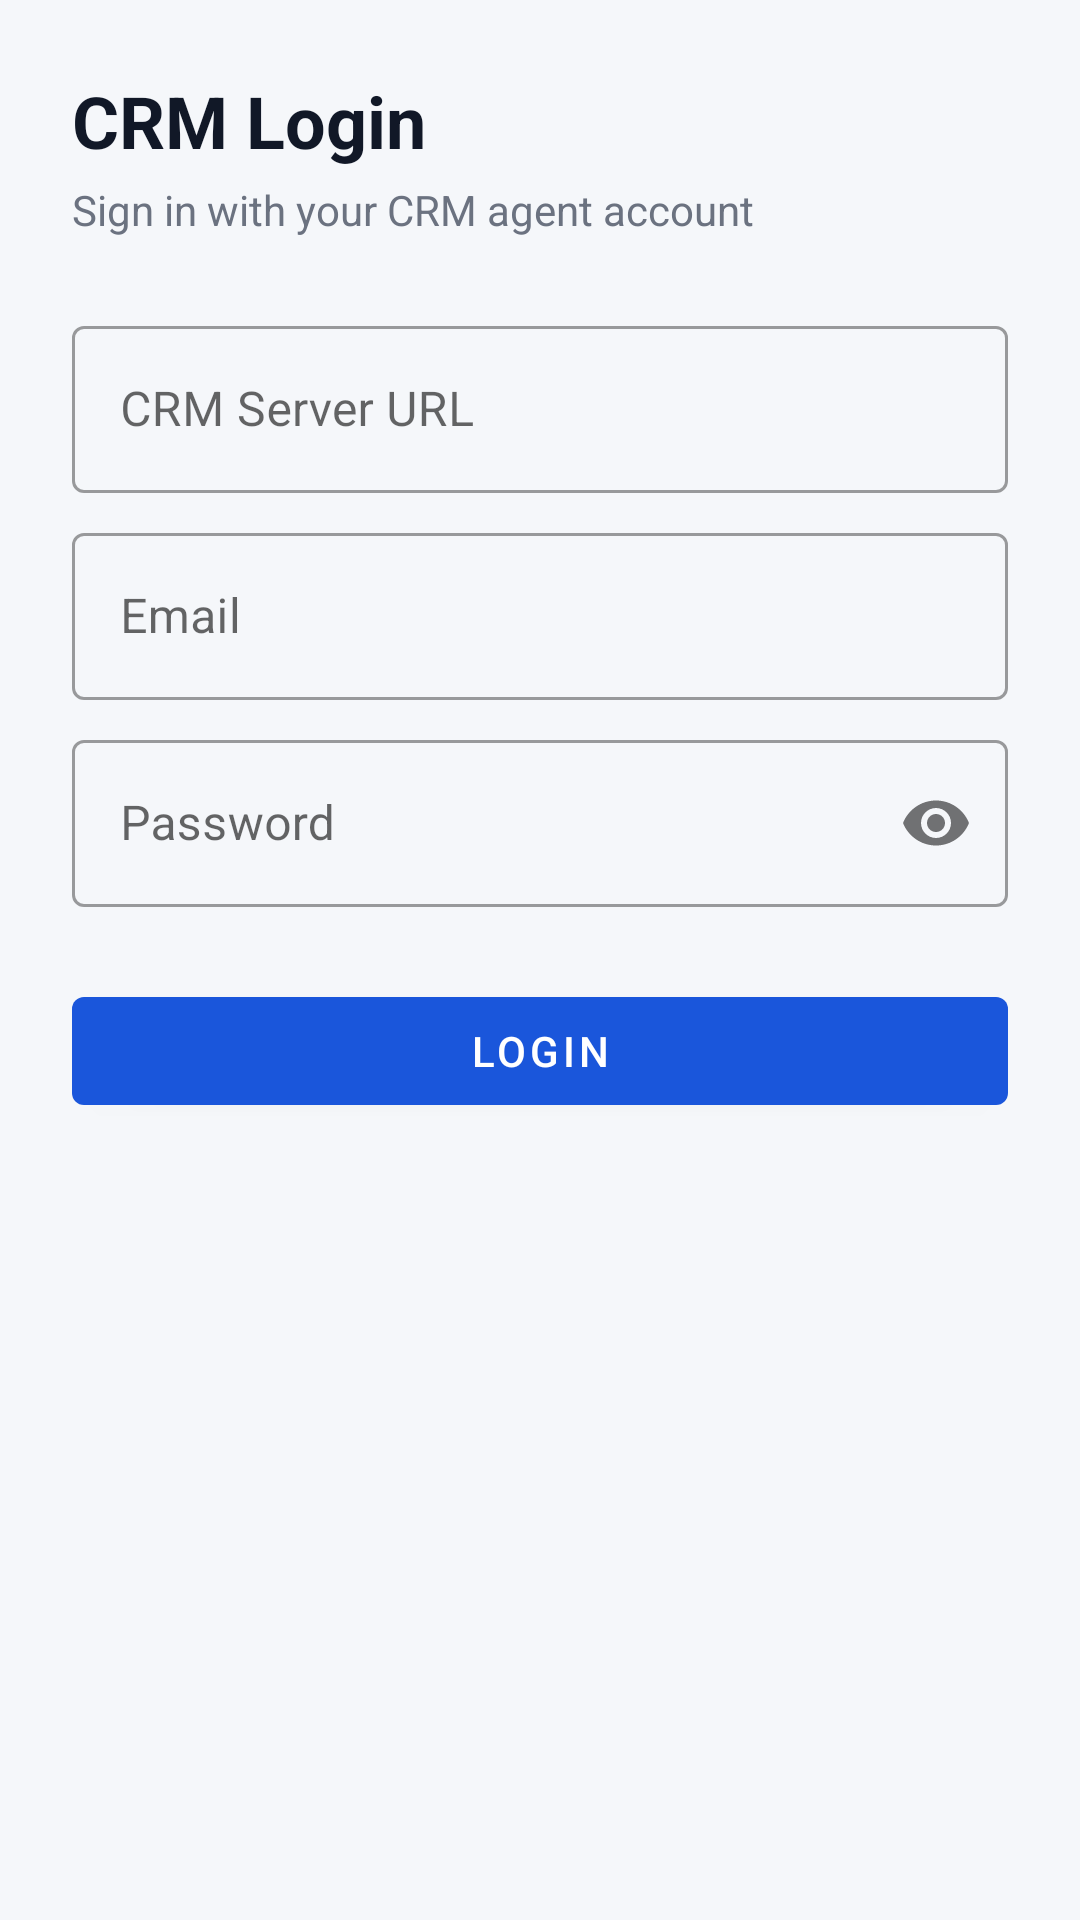

Reconstruct the res/layout file that produces this screen, plus the resources it refers to.
<!-- AndroidManifest.xml: application theme Theme.InfraSpineCallSync -->
<!-- res/layout/fragment_login.xml -->
<?xml version="1.0" encoding="utf-8"?>
<androidx.core.widget.NestedScrollView
    xmlns:android="http://schemas.android.com/apk/res/android"
    xmlns:app="http://schemas.android.com/apk/res-auto"
    android:layout_width="match_parent"
    android:layout_height="match_parent"
    android:background="@color/background"
    android:fillViewport="true">

    <LinearLayout
        android:layout_width="match_parent"
        android:layout_height="wrap_content"
        android:layout_gravity="center_vertical"
        android:orientation="vertical"
        android:padding="@dimen/spacing_lg">

        <TextView
            android:layout_width="match_parent"
            android:layout_height="wrap_content"
            android:text="@string/login_title"
            android:textColor="@color/text_primary"
            android:textSize="24sp"
            android:textStyle="bold" />

        <TextView
            android:layout_width="match_parent"
            android:layout_height="wrap_content"
            android:layout_marginTop="@dimen/spacing_xs"
            android:text="@string/login_subtitle"
            android:textColor="@color/text_secondary"
            android:textSize="14sp" />

        <com.google.android.material.textfield.TextInputLayout
            android:id="@+id/layoutCrmUrl"
            style="@style/Widget.MaterialComponents.TextInputLayout.OutlinedBox"
            android:layout_width="match_parent"
            android:layout_height="wrap_content"
            android:layout_marginTop="@dimen/spacing_lg"
            android:hint="@string/crm_server_url">

            <com.google.android.material.textfield.TextInputEditText
                android:id="@+id/editCrmUrl"
                android:layout_width="match_parent"
                android:layout_height="wrap_content"
                android:inputType="textUri"
                android:singleLine="true" />
        </com.google.android.material.textfield.TextInputLayout>

        <com.google.android.material.textfield.TextInputLayout
            android:id="@+id/layoutEmail"
            style="@style/Widget.MaterialComponents.TextInputLayout.OutlinedBox"
            android:layout_width="match_parent"
            android:layout_height="wrap_content"
            android:layout_marginTop="@dimen/spacing_sm"
            android:hint="@string/login_email">

            <com.google.android.material.textfield.TextInputEditText
                android:id="@+id/editEmail"
                android:layout_width="match_parent"
                android:layout_height="wrap_content"
                android:inputType="textEmailAddress"
                android:singleLine="true" />
        </com.google.android.material.textfield.TextInputLayout>

        <com.google.android.material.textfield.TextInputLayout
            android:id="@+id/layoutPassword"
            style="@style/Widget.MaterialComponents.TextInputLayout.OutlinedBox"
            android:layout_width="match_parent"
            android:layout_height="wrap_content"
            android:layout_marginTop="@dimen/spacing_sm"
            android:hint="@string/login_password"
            app:passwordToggleEnabled="true">

            <com.google.android.material.textfield.TextInputEditText
                android:id="@+id/editPassword"
                android:layout_width="match_parent"
                android:layout_height="wrap_content"
                android:inputType="textPassword"
                android:singleLine="true" />
        </com.google.android.material.textfield.TextInputLayout>

        <com.google.android.material.button.MaterialButton
            android:id="@+id/buttonLogin"
            style="@style/Widget.MaterialComponents.Button"
            android:layout_width="match_parent"
            android:layout_height="wrap_content"
            android:layout_marginTop="@dimen/spacing_lg"
            android:text="@string/login_button" />

    </LinearLayout>
</androidx.core.widget.NestedScrollView>
<!-- resources referenced by this layout -->
<resources>
  <color name="background">#F5F7FA</color>
  <color name="text_primary">#111827</color>
  <color name="text_secondary">#6B7280</color>
  <dimen name="spacing_lg">24dp</dimen>
  <dimen name="spacing_sm">8dp</dimen>
  <dimen name="spacing_xs">4dp</dimen>
  <string name="crm_server_url">CRM Server URL</string>
  <string name="login_button">Login</string>
  <string name="login_email">Email</string>
  <string name="login_password">Password</string>
  <string name="login_subtitle">Sign in with your CRM agent account</string>
  <string name="login_title">CRM Login</string>
  <style name="Theme.InfraSpineCallSync" parent="Theme.MaterialComponents.DayNight.NoActionBar">
          <item name="colorPrimary">@color/primary</item>
          <item name="colorPrimaryDark">@color/primary_dark</item>
          <item name="colorAccent">@color/secondary</item>
          <item name="colorOnPrimary">@color/on_primary</item>
          <item name="android:colorBackground">@color/background</item>
          <item name="colorSurface">@color/surface</item>
          <item name="android:statusBarColor">@color/primary_dark</item>
          <item name="android:windowLightStatusBar" tools:targetApi="m">false</item>
      </style>
  <color name="primary">#1A56DB</color>
  <color name="primary_dark">#1240A8</color>
  <color name="secondary">#0F766E</color>
  <color name="on_primary">#FFFFFF</color>
  <color name="surface">#FFFFFF</color>
</resources>
